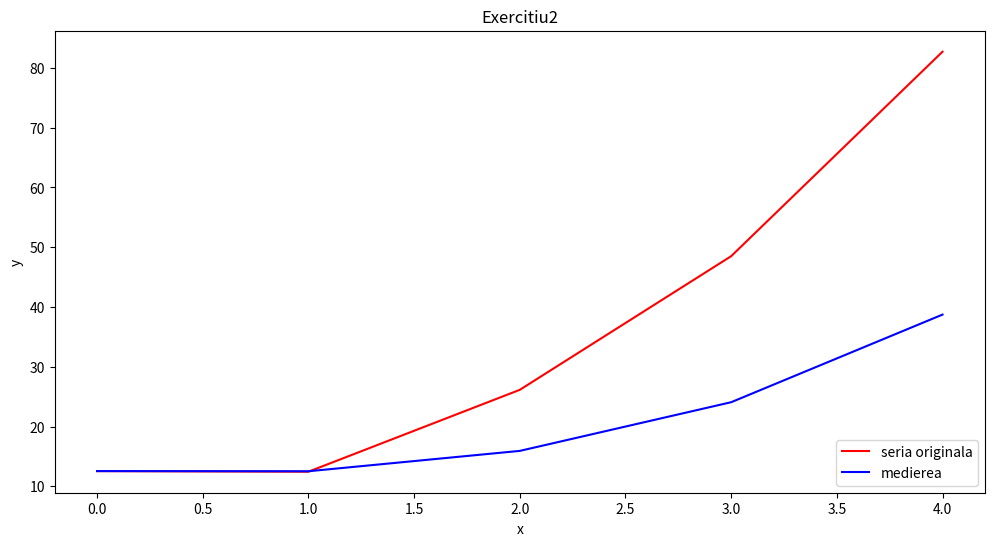

Reproduce this figure in Python.
#Laborator 9 - ex 2 - 14 decembrie
# [redacted]

import numpy as np
import matplotlib.pyplot as plt

pi = np.pi

N = 5
x = np.arange(N)

trend = 5*x**2 - 2*x + 10
sezon = np.sin(3*pi*2*x) + np.sin(7*pi*2*x)
variatii_mici = np.random.normal(0, 1, N)

serie_timp = trend + sezon + variatii_mici

alfa = 0.25
s = np.zeros(len(serie_timp))

for t in range(len(serie_timp)):
    print(t)

for t in range(len(serie_timp)):
    suma = 0
    for j in range(1, t+1):
        suma = suma + ((1-alfa)**(t-j)) * serie_timp[j]
    #suma = suma * 1e-2
    s[t] = alfa * suma + ((1-alfa)**t)*serie_timp[0]


print(serie_timp[0])
print(s[1])
#print(s)
plt.figure(figsize=(12, 6))
plt.plot(x, serie_timp, label='seria originala', color = 'red')
plt.plot(x, s, label='medierea', color = 'blue')
plt.xlabel('x')
plt.ylabel('y')
plt.title('Exercitiu2')
plt.legend(loc='lower right')
plt.show()



